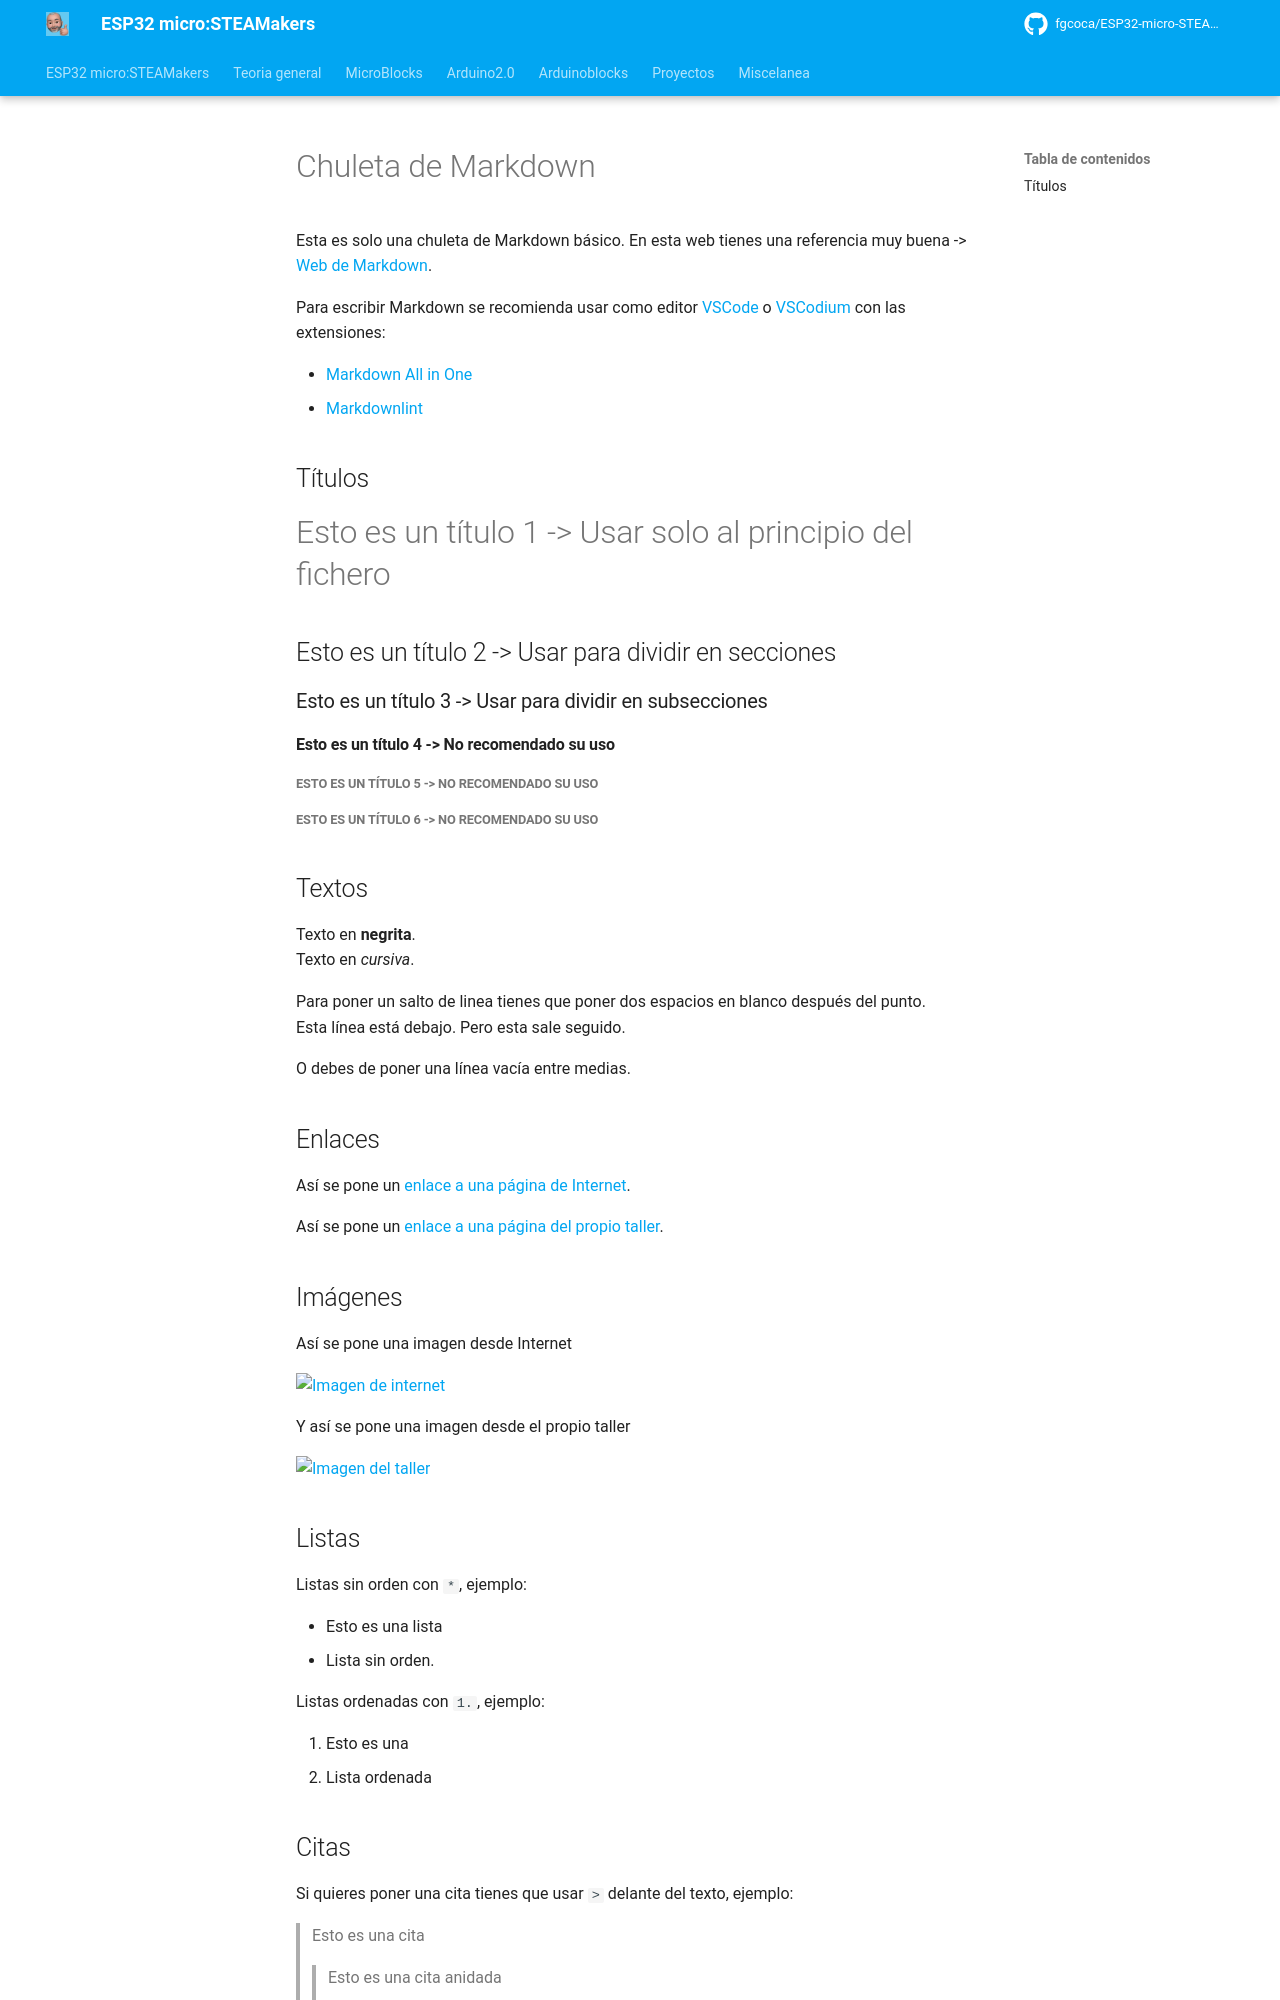

repository: fgcoca/ESP32-micro-STEAMakers · page: ayuda/markdown/index.html · generator: mkdocs

# Chuleta de Markdown

Esta es solo una chuleta de Markdown básico. En esta web tienes una referencia muy buena -> [Web de Markdown](https://markdown.es/).

Para escribir Markdown se recomienda usar como editor [VSCode](https://code.visualstudio.com/) o [VSCodium](https://vscodium.com/) con las extensiones:

* [Markdown All in One](https://marketplace.visualstudio.com/items?itemName=yzhang.markdown-all-in-one)
* [Markdownlint](https://marketplace.visualstudio.com/items?itemName=DavidAnson.vscode-markdownlint)

## Títulos

# Esto es un título 1 -> Usar solo al principio del fichero

## Esto es un título 2 -> Usar para dividir en secciones

### Esto es un título 3 -> Usar para dividir en subsecciones

#### Esto es un título 4 -> No recomendado su uso

##### Esto es un título 5 -> No recomendado su uso

##### Esto es un título 6 -> No recomendado su uso

## Textos

Texto en **negrita**.  
Texto en *cursiva*.  

Para poner un salto de linea tienes que poner dos espacios en blanco después del punto.  
Esta línea está debajo.
Pero esta sale seguido.

O debes de poner una línea vacía entre medias.

## Enlaces

Así se pone un [enlace a una página de Internet](https://lajaqueria.org).

Así se pone un [enlace a una página del propio taller](../instalacion/linux.md).

## Imágenes

Así se pone una imagen desde Internet

![Imagen de internet](https://lajaqueria.org/images/logo.png)

Y así se pone una imagen desde el propio taller

![Imagen del taller](../img/logo.png)
